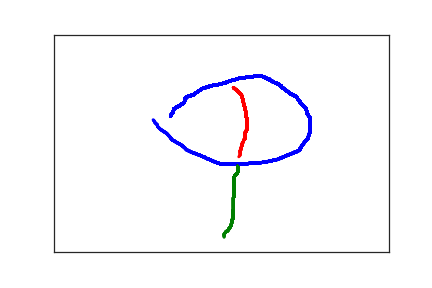

Values plotted in this chart, from the file beside it:
1.740000000000000000e+02, 1.870000000000000000e+02, 0.000000000000000000e+00, 1.000000000000000000e+00
1.770000000000000000e+02, 1.800000000000000000e+02, 2.500000000000000000e+01, 1.000000000000000000e+00
1.780000000000000000e+02, 1.760000000000000000e+02, 4.200000000000000000e+01, 1.000000000000000000e+00
1.790000000000000000e+02, 1.730000000000000000e+02, 5.900000000000000000e+01, 1.000000000000000000e+00
1.790000000000000000e+02, 1.710000000000000000e+02, 7.500000000000000000e+01, 1.000000000000000000e+00
1.810000000000000000e+02, 1.690000000000000000e+02, 9.300000000000000000e+01, 1.000000000000000000e+00
1.820000000000000000e+02, 1.680000000000000000e+02, 1.090000000000000000e+02, 1.000000000000000000e+00
1.850000000000000000e+02, 1.660000000000000000e+02, 1.260000000000000000e+02, 1.000000000000000000e+00
1.870000000000000000e+02, 1.640000000000000000e+02, 1.420000000000000000e+02, 1.000000000000000000e+00
1.900000000000000000e+02, 1.610000000000000000e+02, 1.600000000000000000e+02, 1.000000000000000000e+00
1.930000000000000000e+02, 1.580000000000000000e+02, 1.760000000000000000e+02, 1.000000000000000000e+00
1.940000000000000000e+02, 1.560000000000000000e+02, 1.940000000000000000e+02, 1.000000000000000000e+00
1.950000000000000000e+02, 1.540000000000000000e+02, 2.100000000000000000e+02, 1.000000000000000000e+00
1.950000000000000000e+02, 1.530000000000000000e+02, 2.240000000000000000e+02, 1.000000000000000000e+00
1.950000000000000000e+02, 1.510000000000000000e+02, 2.450000000000000000e+02, 1.000000000000000000e+00
1.960000000000000000e+02, 1.490000000000000000e+02, 2.590000000000000000e+02, 1.000000000000000000e+00
1.960000000000000000e+02, 1.470000000000000000e+02, 2.750000000000000000e+02, 1.000000000000000000e+00
1.970000000000000000e+02, 1.460000000000000000e+02, 2.930000000000000000e+02, 1.000000000000000000e+00
1.980000000000000000e+02, 1.440000000000000000e+02, 3.090000000000000000e+02, 1.000000000000000000e+00
2.000000000000000000e+02, 1.420000000000000000e+02, 3.400000000000000000e+02, 1.000000000000000000e+00
2.020000000000000000e+02, 1.410000000000000000e+02, 3.570000000000000000e+02, 1.000000000000000000e+00
2.040000000000000000e+02, 1.410000000000000000e+02, 3.730000000000000000e+02, 1.000000000000000000e+00
2.060000000000000000e+02, 1.390000000000000000e+02, 3.920000000000000000e+02, 1.000000000000000000e+00
2.090000000000000000e+02, 1.380000000000000000e+02, 4.080000000000000000e+02, 1.000000000000000000e+00
2.100000000000000000e+02, 1.360000000000000000e+02, 4.260000000000000000e+02, 1.000000000000000000e+00
2.120000000000000000e+02, 1.340000000000000000e+02, 4.420000000000000000e+02, 1.000000000000000000e+00
2.150000000000000000e+02, 1.310000000000000000e+02, 4.590000000000000000e+02, 1.000000000000000000e+00
2.170000000000000000e+02, 1.290000000000000000e+02, 4.750000000000000000e+02, 1.000000000000000000e+00
2.190000000000000000e+02, 1.270000000000000000e+02, 4.940000000000000000e+02, 1.000000000000000000e+00
2.200000000000000000e+02, 1.250000000000000000e+02, 5.090000000000000000e+02, 1.000000000000000000e+00
2.220000000000000000e+02, 1.240000000000000000e+02, 5.270000000000000000e+02, 1.000000000000000000e+00
2.240000000000000000e+02, 1.230000000000000000e+02, 5.430000000000000000e+02, 1.000000000000000000e+00
2.260000000000000000e+02, 1.220000000000000000e+02, 5.570000000000000000e+02, 1.000000000000000000e+00
2.290000000000000000e+02, 1.210000000000000000e+02, 5.800000000000000000e+02, 1.000000000000000000e+00
2.320000000000000000e+02, 1.190000000000000000e+02, 5.960000000000000000e+02, 1.000000000000000000e+00
2.340000000000000000e+02, 1.180000000000000000e+02, 6.090000000000000000e+02, 1.000000000000000000e+00
2.370000000000000000e+02, 1.170000000000000000e+02, 6.260000000000000000e+02, 1.000000000000000000e+00
2.420000000000000000e+02, 1.160000000000000000e+02, 6.400000000000000000e+02, 1.000000000000000000e+00
2.450000000000000000e+02, 1.150000000000000000e+02, 6.560000000000000000e+02, 1.000000000000000000e+00
2.480000000000000000e+02, 1.140000000000000000e+02, 6.740000000000000000e+02, 1.000000000000000000e+00
2.500000000000000000e+02, 1.130000000000000000e+02, 6.910000000000000000e+02, 1.000000000000000000e+00
2.530000000000000000e+02, 1.120000000000000000e+02, 7.110000000000000000e+02, 1.000000000000000000e+00
2.560000000000000000e+02, 1.110000000000000000e+02, 7.290000000000000000e+02, 1.000000000000000000e+00
2.570000000000000000e+02, 1.100000000000000000e+02, 7.420000000000000000e+02, 1.000000000000000000e+00
2.590000000000000000e+02, 1.090000000000000000e+02, 7.580000000000000000e+02, 1.000000000000000000e+00
2.620000000000000000e+02, 1.070000000000000000e+02, 7.780000000000000000e+02, 1.000000000000000000e+00
2.640000000000000000e+02, 1.060000000000000000e+02, 7.930000000000000000e+02, 1.000000000000000000e+00
2.670000000000000000e+02, 1.050000000000000000e+02, 8.070000000000000000e+02, 1.000000000000000000e+00
2.700000000000000000e+02, 1.040000000000000000e+02, 8.240000000000000000e+02, 1.000000000000000000e+00
2.730000000000000000e+02, 1.020000000000000000e+02, 8.430000000000000000e+02, 1.000000000000000000e+00
2.760000000000000000e+02, 1.010000000000000000e+02, 8.630000000000000000e+02, 1.000000000000000000e+00
2.780000000000000000e+02, 1.000000000000000000e+02, 8.760000000000000000e+02, 1.000000000000000000e+00
2.820000000000000000e+02, 1.000000000000000000e+02, 8.920000000000000000e+02, 1.000000000000000000e+00
2.850000000000000000e+02, 9.900000000000000000e+01, 9.100000000000000000e+02, 1.000000000000000000e+00
2.880000000000000000e+02, 9.800000000000000000e+01, 9.290000000000000000e+02, 1.000000000000000000e+00
2.900000000000000000e+02, 9.700000000000000000e+01, 9.410000000000000000e+02, 1.000000000000000000e+00
2.920000000000000000e+02, 9.700000000000000000e+01, 9.570000000000000000e+02, 1.000000000000000000e+00
2.950000000000000000e+02, 9.700000000000000000e+01, 9.770000000000000000e+02, 1.000000000000000000e+00
2.970000000000000000e+02, 9.700000000000000000e+01, 9.990000000000000000e+02, 1.000000000000000000e+00
2.990000000000000000e+02, 9.600000000000000000e+01, 1.013000000000000000e+03, 1.000000000000000000e+00
3.010000000000000000e+02, 9.600000000000000000e+01, 1.030000000000000000e+03, 1.000000000000000000e+00
... 249 more rows
